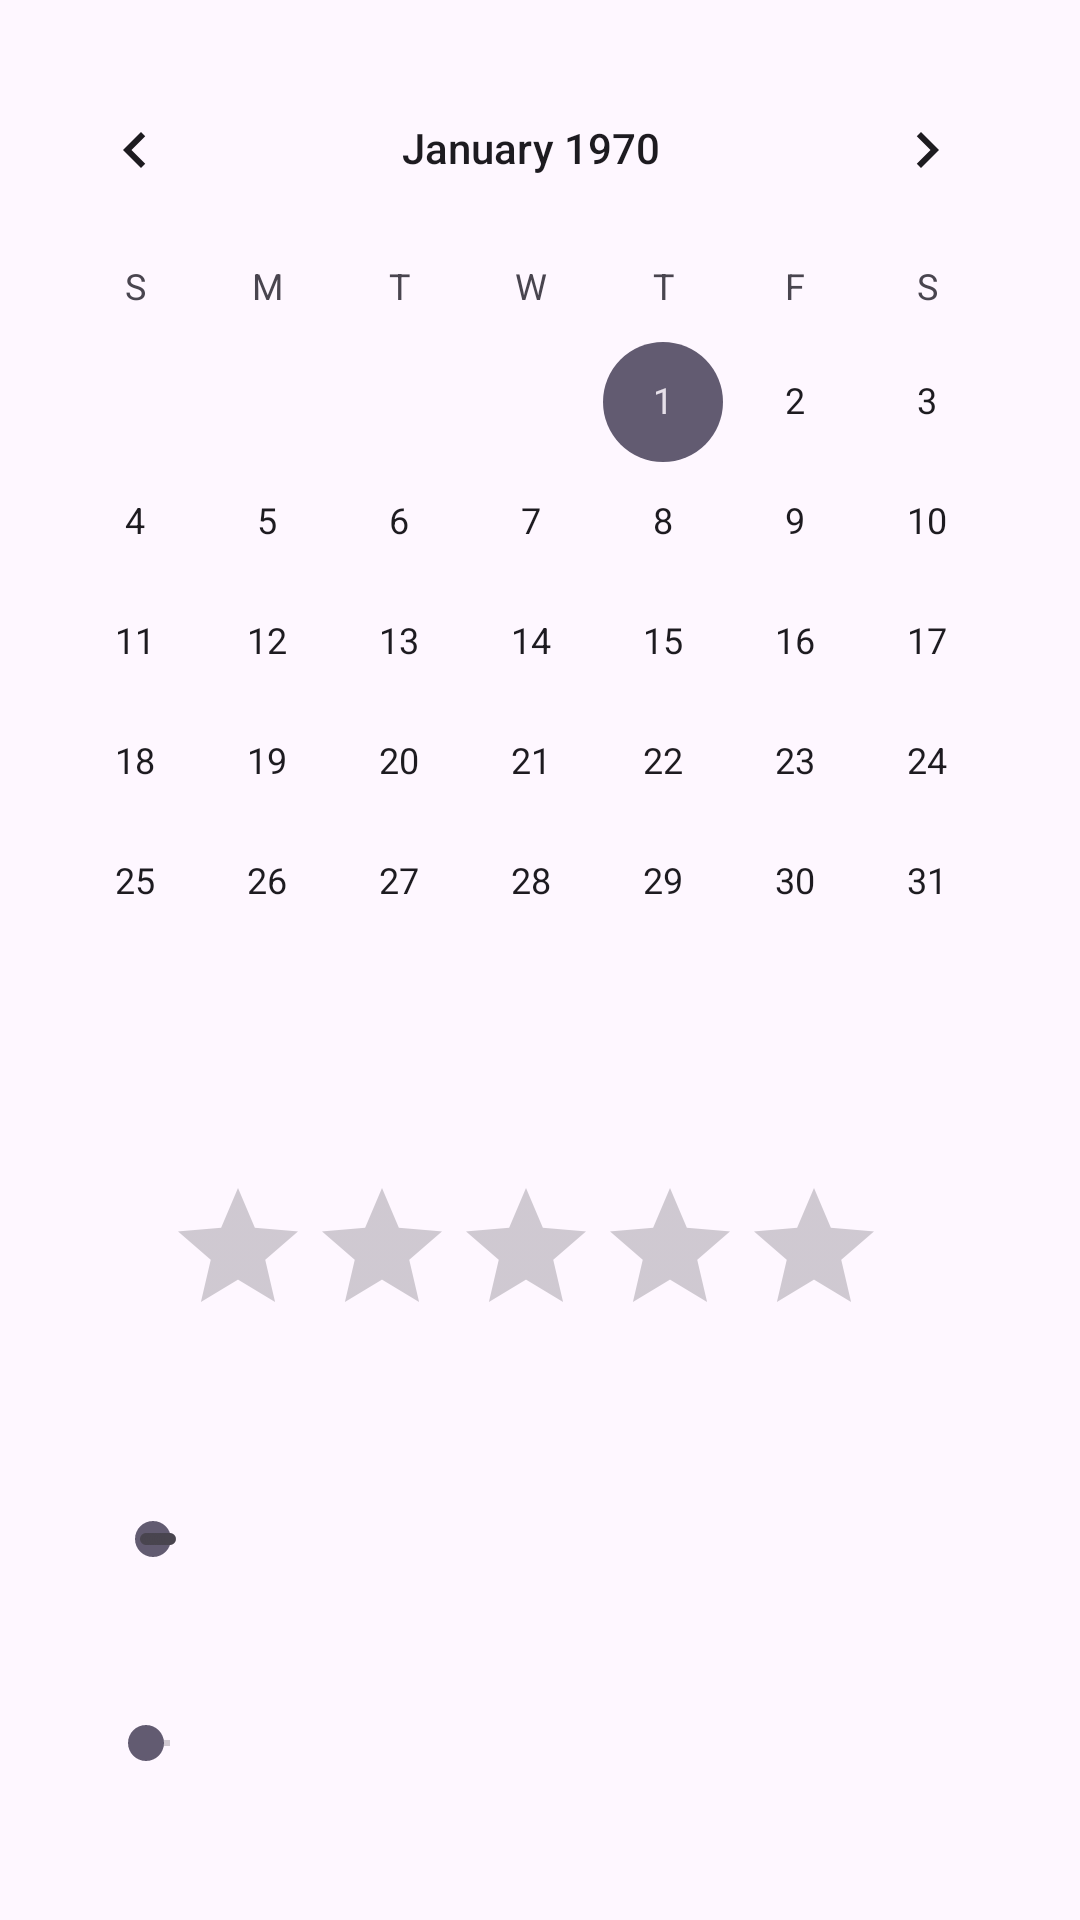

Layout XML and referenced resources for this Android screen:
<!-- AndroidManifest.xml: application theme Theme.Actividadandroidangelo -->
<!-- res/layout/activity_ejemplo.xml -->
<?xml version="1.0" encoding="utf-8"?>
<androidx.constraintlayout.widget.ConstraintLayout xmlns:android="http://schemas.android.com/apk/res/android"
    xmlns:app="http://schemas.android.com/apk/res-auto"
    xmlns:tools="http://schemas.android.com/tools"
    android:id="@+id/main"
    android:layout_width="match_parent"
    android:layout_height="match_parent"
    tools:context=".EjemploActivity">

    <CalendarView
        android:id="@+id/calendarView"
        android:layout_width="wrap_content"
        android:layout_height="wrap_content"
        android:layout_marginTop="16dp"
        app:layout_constraintEnd_toEndOf="parent"
        app:layout_constraintHorizontal_bias="0.262"
        app:layout_constraintStart_toStartOf="parent"
        app:layout_constraintTop_toTopOf="parent" />

    <RatingBar
        android:id="@+id/ratingBar"
        android:layout_width="wrap_content"
        android:layout_height="wrap_content"
        android:layout_marginTop="392dp"
        android:contentDescription="Calificacion del producto"
        app:layout_constraintEnd_toEndOf="parent"
        app:layout_constraintHorizontal_bias="0.461"
        app:layout_constraintStart_toStartOf="parent"
        app:layout_constraintTop_toTopOf="parent" />

    <ProgressBar
        android:id="@+id/progressBar"
        style="?android:attr/progressBarStyle"
        android:layout_width="wrap_content"
        android:layout_height="wrap_content"
        android:layout_marginTop="392dp"
        app:layout_constraintEnd_toEndOf="parent"
        app:layout_constraintHorizontal_bias="0.044"
        app:layout_constraintStart_toStartOf="parent"
        app:layout_constraintTop_toTopOf="parent" />

    <SeekBar
        android:id="@+id/seekBar"
        android:layout_width="wrap_content"
        android:layout_height="wrap_content"
        android:layout_marginTop="572dp"
        app:layout_constraintEnd_toEndOf="parent"
        app:layout_constraintHorizontal_bias="0.102"
        app:layout_constraintStart_toStartOf="parent"
        app:layout_constraintTop_toTopOf="parent" />

    <SeekBar
        android:id="@+id/seekBar2"
        style="@style/Widget.AppCompat.SeekBar.Discrete"
        android:layout_width="wrap_content"
        android:layout_height="wrap_content"
        android:layout_marginTop="504dp"
        android:max="10"
        android:progress="3"
        app:layout_constraintEnd_toEndOf="parent"
        app:layout_constraintHorizontal_bias="0.102"
        app:layout_constraintStart_toStartOf="parent"
        app:layout_constraintTop_toTopOf="parent" />
</androidx.constraintlayout.widget.ConstraintLayout>
<!-- resources referenced by this layout -->
<resources>
  <style name="Theme.Actividadandroidangelo" parent="Base.Theme.Actividadandroidangelo" />
  <style name="Base.Theme.Actividadandroidangelo" parent="Theme.Material3.DayNight.NoActionBar">
          
          
      </style>
</resources>
